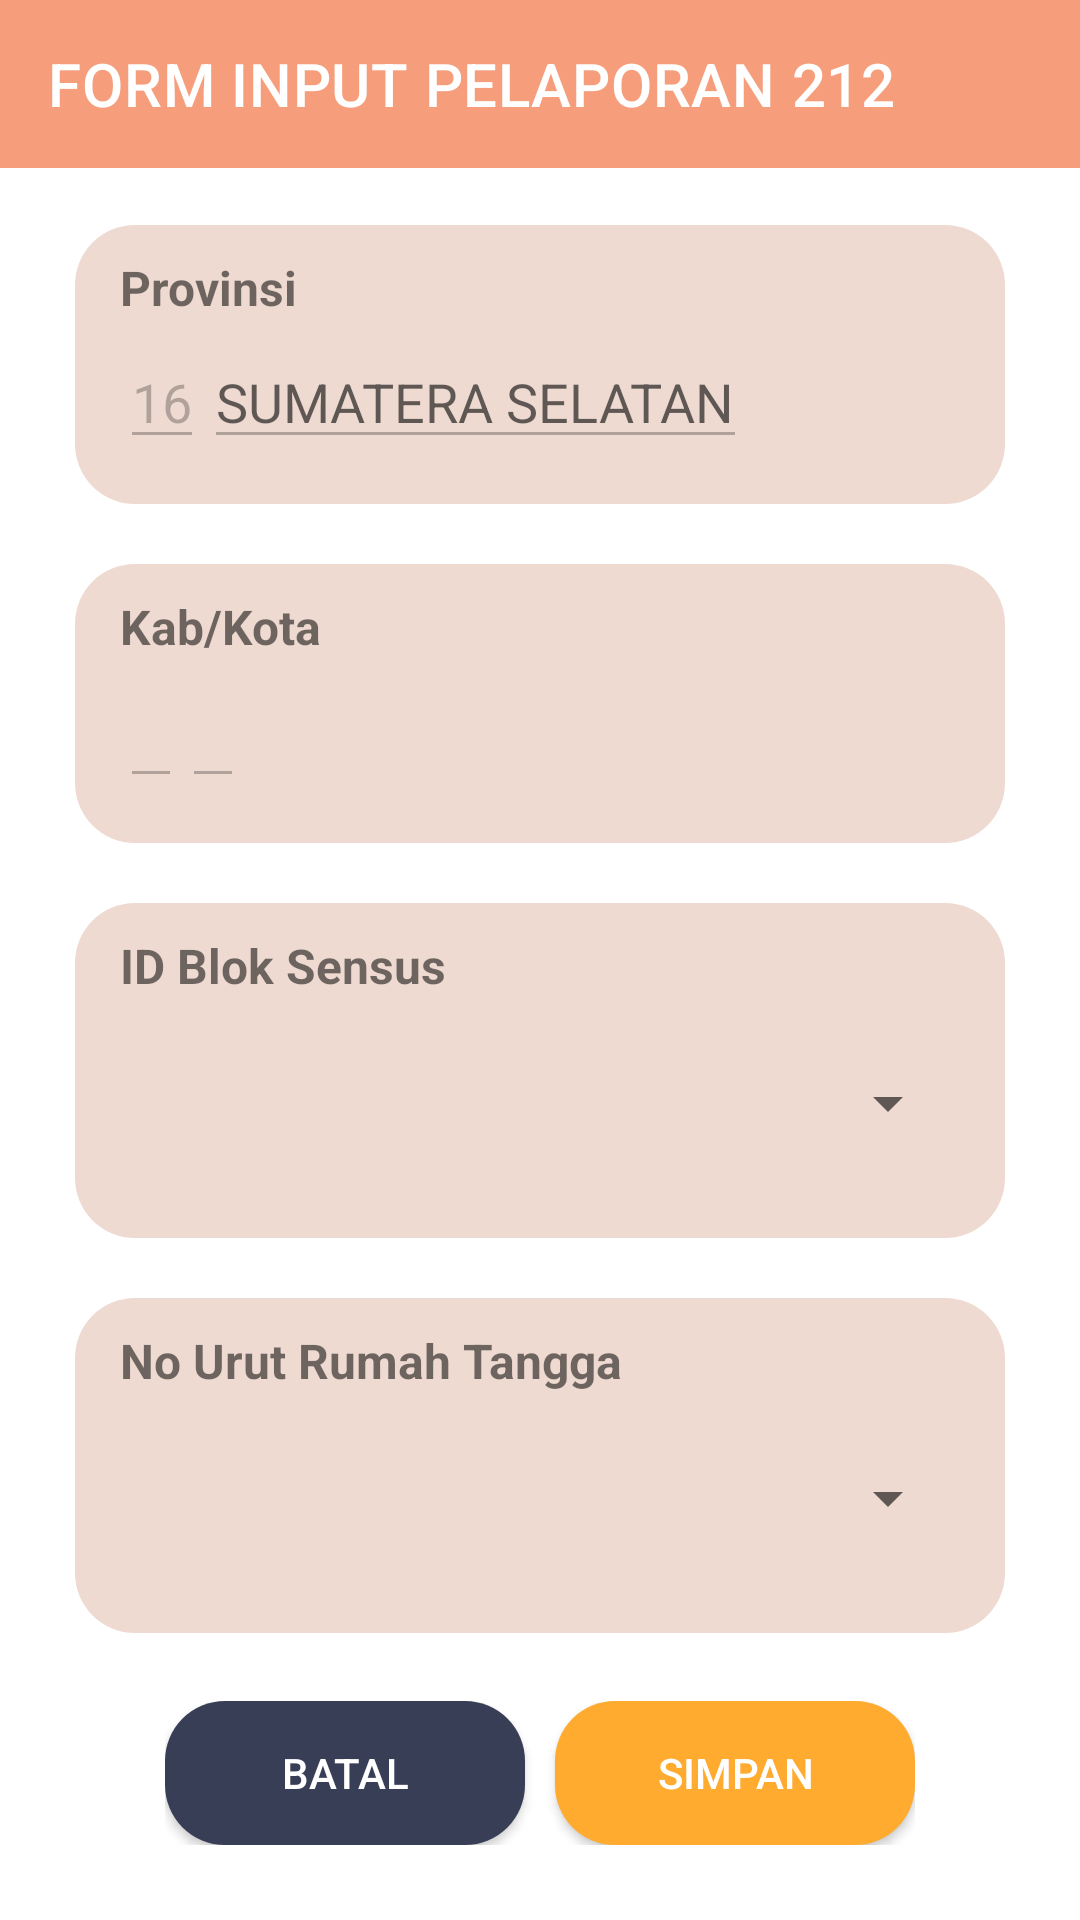

Layout XML and referenced resources for this Android screen:
<!-- AndroidManifest.xml: application theme Theme.Siemas -->
<!-- res/layout/activity_form_input212.xml -->
<?xml version="1.0" encoding="utf-8"?>
<androidx.constraintlayout.widget.ConstraintLayout xmlns:android="http://schemas.android.com/apk/res/android"
    xmlns:app="http://schemas.android.com/apk/res-auto"
    xmlns:tools="http://schemas.android.com/tools"
    android:layout_width="match_parent"
    android:layout_height="match_parent"
    tools:context=".Activities.FormInput212Activity">

    <androidx.appcompat.widget.Toolbar
        android:id="@+id/toolbar"
        android:layout_width="match_parent"
        android:layout_height="wrap_content"
        android:background="@color/orange_pastel"
        app:layout_constraintEnd_toEndOf="parent"
        app:layout_constraintStart_toStartOf="parent"
        app:layout_constraintTop_toTopOf="parent"
        app:titleTextColor="@color/white"
        app:title="FORM INPUT PELAPORAN 212"></androidx.appcompat.widget.Toolbar>


    <RelativeLayout
        android:layout_width="match_parent"
        android:layout_height="match_parent"
        app:layout_constraintStart_toStartOf="parent"
        android:layout_marginTop="55dp">

        <androidx.core.widget.NestedScrollView
            android:layout_width="match_parent"
            android:layout_height="wrap_content"
            android:layout_above="@+id/btnContainer"
            android:layout_alignParentTop="true"
            android:layout_marginTop="0dp"
            android:layout_marginBottom="20dp">

            <androidx.appcompat.widget.LinearLayoutCompat
                android:layout_width="match_parent"
                android:layout_height="match_parent"
                android:gravity="center"
                android:orientation="vertical"
                android:paddingHorizontal="25dp"
                android:paddingVertical="10dp">

                <androidx.appcompat.widget.LinearLayoutCompat
                    android:layout_width="match_parent"
                    android:layout_height="wrap_content"
                    android:layout_gravity="center"
                    android:layout_marginVertical="10dp"
                    android:background="@drawable/bg_input_grey"
                    android:orientation="vertical"
                    android:paddingHorizontal="15dp"
                    android:paddingVertical="10dp">

                    <TextView
                        android:layout_width="match_parent"
                        android:layout_height="wrap_content"
                        android:text="Provinsi"
                        android:textSize="16dp"
                        android:textStyle="bold"></TextView>

                    <androidx.appcompat.widget.LinearLayoutCompat
                        android:layout_width="match_parent"
                        android:layout_height="wrap_content"
                        android:gravity="center_vertical"
                        android:orientation="horizontal">

                        <com.google.android.material.textfield.TextInputEditText
                            android:id="@+id/kdProv"
                            android:layout_width="wrap_content"
                            android:layout_height="wrap_content"
                            android:enabled="false"
                            android:text="16"></com.google.android.material.textfield.TextInputEditText>

                        <com.google.android.material.textfield.TextInputEditText
                            android:id="@+id/namaProv"
                            android:layout_width="wrap_content"
                            android:layout_height="wrap_content"
                            android:layout_marginVertical="5dp"
                            android:enabled="false"
                            android:hint="SUMATERA SELATAN"
                            android:maxLines="1"></com.google.android.material.textfield.TextInputEditText>

                    </androidx.appcompat.widget.LinearLayoutCompat>


                </androidx.appcompat.widget.LinearLayoutCompat>

                <androidx.appcompat.widget.LinearLayoutCompat
                    android:layout_width="match_parent"
                    android:layout_height="wrap_content"
                    android:layout_gravity="center"
                    android:layout_marginVertical="10dp"
                    android:background="@drawable/bg_input_grey"
                    android:orientation="vertical"
                    android:paddingHorizontal="15dp"
                    android:paddingVertical="10dp">

                    <TextView
                        android:layout_width="match_parent"
                        android:layout_height="wrap_content"
                        android:text="Kab/Kota"
                        android:textSize="16dp"
                        android:textStyle="bold"></TextView>

                    <androidx.appcompat.widget.LinearLayoutCompat
                        android:layout_width="match_parent"
                        android:layout_height="wrap_content"
                        android:gravity="center_vertical"
                        android:orientation="horizontal">

                        <com.google.android.material.textfield.TextInputEditText
                            android:id="@+id/kdKab"
                            android:layout_width="wrap_content"
                            android:layout_height="wrap_content"
                            android:enabled="false"></com.google.android.material.textfield.TextInputEditText>

                        <com.google.android.material.textfield.TextInputEditText
                            android:id="@+id/namaKab"
                            android:layout_width="wrap_content"
                            android:layout_height="wrap_content"
                            android:layout_marginVertical="5dp"
                            android:enabled="false"
                            android:maxLines="1"></com.google.android.material.textfield.TextInputEditText>

                    </androidx.appcompat.widget.LinearLayoutCompat>


                </androidx.appcompat.widget.LinearLayoutCompat>

                <androidx.appcompat.widget.LinearLayoutCompat
                    android:layout_width="match_parent"
                    android:layout_height="wrap_content"
                    android:layout_gravity="center"
                    android:layout_marginVertical="10dp"
                    android:background="@drawable/bg_input_grey"
                    android:orientation="vertical"
                    android:paddingHorizontal="15dp"
                    android:paddingVertical="10dp">

                    <TextView
                        android:layout_width="match_parent"
                        android:layout_height="wrap_content"
                        android:text="ID Blok Sensus"
                        android:textSize="16dp"
                        android:textStyle="bold">

                    </TextView>

                    <Spinner
                        android:id="@+id/spinnerBs"
                        android:layout_width="match_parent"
                        android:layout_height="50dp"
                        android:layout_marginVertical="10dp"></Spinner>
                </androidx.appcompat.widget.LinearLayoutCompat>

                <androidx.appcompat.widget.LinearLayoutCompat
                    android:layout_width="match_parent"
                    android:layout_height="wrap_content"
                    android:layout_gravity="center"
                    android:layout_marginVertical="10dp"
                    android:background="@drawable/bg_input_grey"
                    android:orientation="vertical"
                    android:paddingHorizontal="15dp"
                    android:paddingVertical="10dp">

                    <TextView
                        android:layout_width="match_parent"
                        android:layout_height="wrap_content"
                        android:text="No Urut Rumah Tangga"
                        android:textSize="16dp"
                        android:textStyle="bold">

                    </TextView>

                    <Spinner
                        android:id="@+id/spinnerNuRT"
                        android:layout_width="match_parent"
                        android:layout_height="50dp"
                        android:layout_marginVertical="10dp"></Spinner>
                </androidx.appcompat.widget.LinearLayoutCompat>


                <androidx.appcompat.widget.LinearLayoutCompat
                    android:layout_width="match_parent"
                    android:layout_height="wrap_content"
                    android:layout_gravity="center"
                    android:layout_marginVertical="10dp"
                    android:background="@drawable/bg_input_grey"
                    android:orientation="vertical"
                    android:paddingHorizontal="15dp"
                    android:paddingVertical="10dp">

                    <TextView
                        android:layout_width="match_parent"
                        android:layout_height="wrap_content"
                        android:layout_marginVertical="10dp"
                        android:text="Nama KRT"
                        android:textSize="16dp"
                        android:textStyle="bold"></TextView>

                    <com.google.android.material.textfield.TextInputEditText
                        android:id="@+id/namaKrt"
                        android:layout_width="match_parent"
                        android:layout_height="wrap_content"
                        android:layout_marginVertical="5dp"
                        android:hint="Nama KRT"
                        android:inputType="textCapWords"
                        android:maxLines="1"></com.google.android.material.textfield.TextInputEditText>

                </androidx.appcompat.widget.LinearLayoutCompat>


            </androidx.appcompat.widget.LinearLayoutCompat>

        </androidx.core.widget.NestedScrollView>


        <androidx.appcompat.widget.LinearLayoutCompat
            android:id="@+id/btnContainer"
            android:layout_width="match_parent"
            android:layout_height="wrap_content"
            android:layout_alignParentBottom="true"
            android:layout_marginBottom="25dp"
            android:gravity="center"
            android:orientation="vertical"
            android:paddingHorizontal="5dp">


            <androidx.appcompat.widget.LinearLayoutCompat
                android:layout_width="wrap_content"
                android:layout_height="wrap_content"
                android:orientation="horizontal">

                <androidx.appcompat.widget.AppCompatButton
                    android:id="@+id/batalLaporan"
                    android:layout_width="120dp"
                    android:layout_height="wrap_content"
                    android:layout_marginRight="5dp"
                    android:background="@drawable/bg_button"
                    android:backgroundTint="@color/dark"
                    android:text="BATAL"
                    android:textColor="@color/white"></androidx.appcompat.widget.AppCompatButton>

                <androidx.appcompat.widget.AppCompatButton
                    android:id="@+id/simpanLaporan"
                    android:layout_width="120dp"
                    android:layout_height="wrap_content"
                    android:layout_marginLeft="5dp"
                    android:background="@drawable/bg_button"
                    android:backgroundTint="@color/orange"
                    android:paddingHorizontal="10dp"
                    android:text="SIMPAN"
                    android:textColor="@color/white"></androidx.appcompat.widget.AppCompatButton>
            </androidx.appcompat.widget.LinearLayoutCompat>


        </androidx.appcompat.widget.LinearLayoutCompat>

    </RelativeLayout>

</androidx.constraintlayout.widget.ConstraintLayout>
<!-- resources referenced by this layout -->
<resources>
  <color name="dark">#383E56</color>
  <color name="orange">#FFAB30</color>
  <color name="orange_pastel">#F69E7B</color>
  <color name="white">#FFFFFFFF</color>
  <!-- drawable bg_button (drawable-v24) -->
  <?xml version="1.0" encoding="utf-8"?>
  <shape xmlns:android="http://schemas.android.com/apk/res/android">
      <solid
          android:color="#FFAB30"></solid>
      <corners android:radius="20dp"></corners>
  </shape>
  <!-- drawable bg_input_grey (drawable) -->
  <?xml version="1.0" encoding="utf-8"?>
  <shape xmlns:android="http://schemas.android.com/apk/res/android">
      <solid android:color="@color/cream"></solid>
      <corners android:radius="20dp"></corners>
  </shape>
  <style name="Theme.Siemas" parent="Theme.MaterialComponents.DayNight.NoActionBar">
          
          <item name="colorPrimary">@color/orange_pastel</item>
          <item name="colorPrimaryVariant">@color/orange</item>
          <item name="colorOnPrimary">@color/white</item>
          
          <item name="colorSecondary">@color/teal_200</item>
          <item name="colorSecondaryVariant">@color/teal_700</item>
          <item name="colorOnSecondary">@color/black</item>
          
          <item name="android:statusBarColor" tools:targetApi="l">?attr/colorPrimaryVariant</item>
          
      </style>
  <color name="cream">#EEDAD1</color>
  <color name="teal_200">#FF03DAC5</color>
  <color name="teal_700">#FF018786</color>
  <color name="black">#FF000000</color>
</resources>
